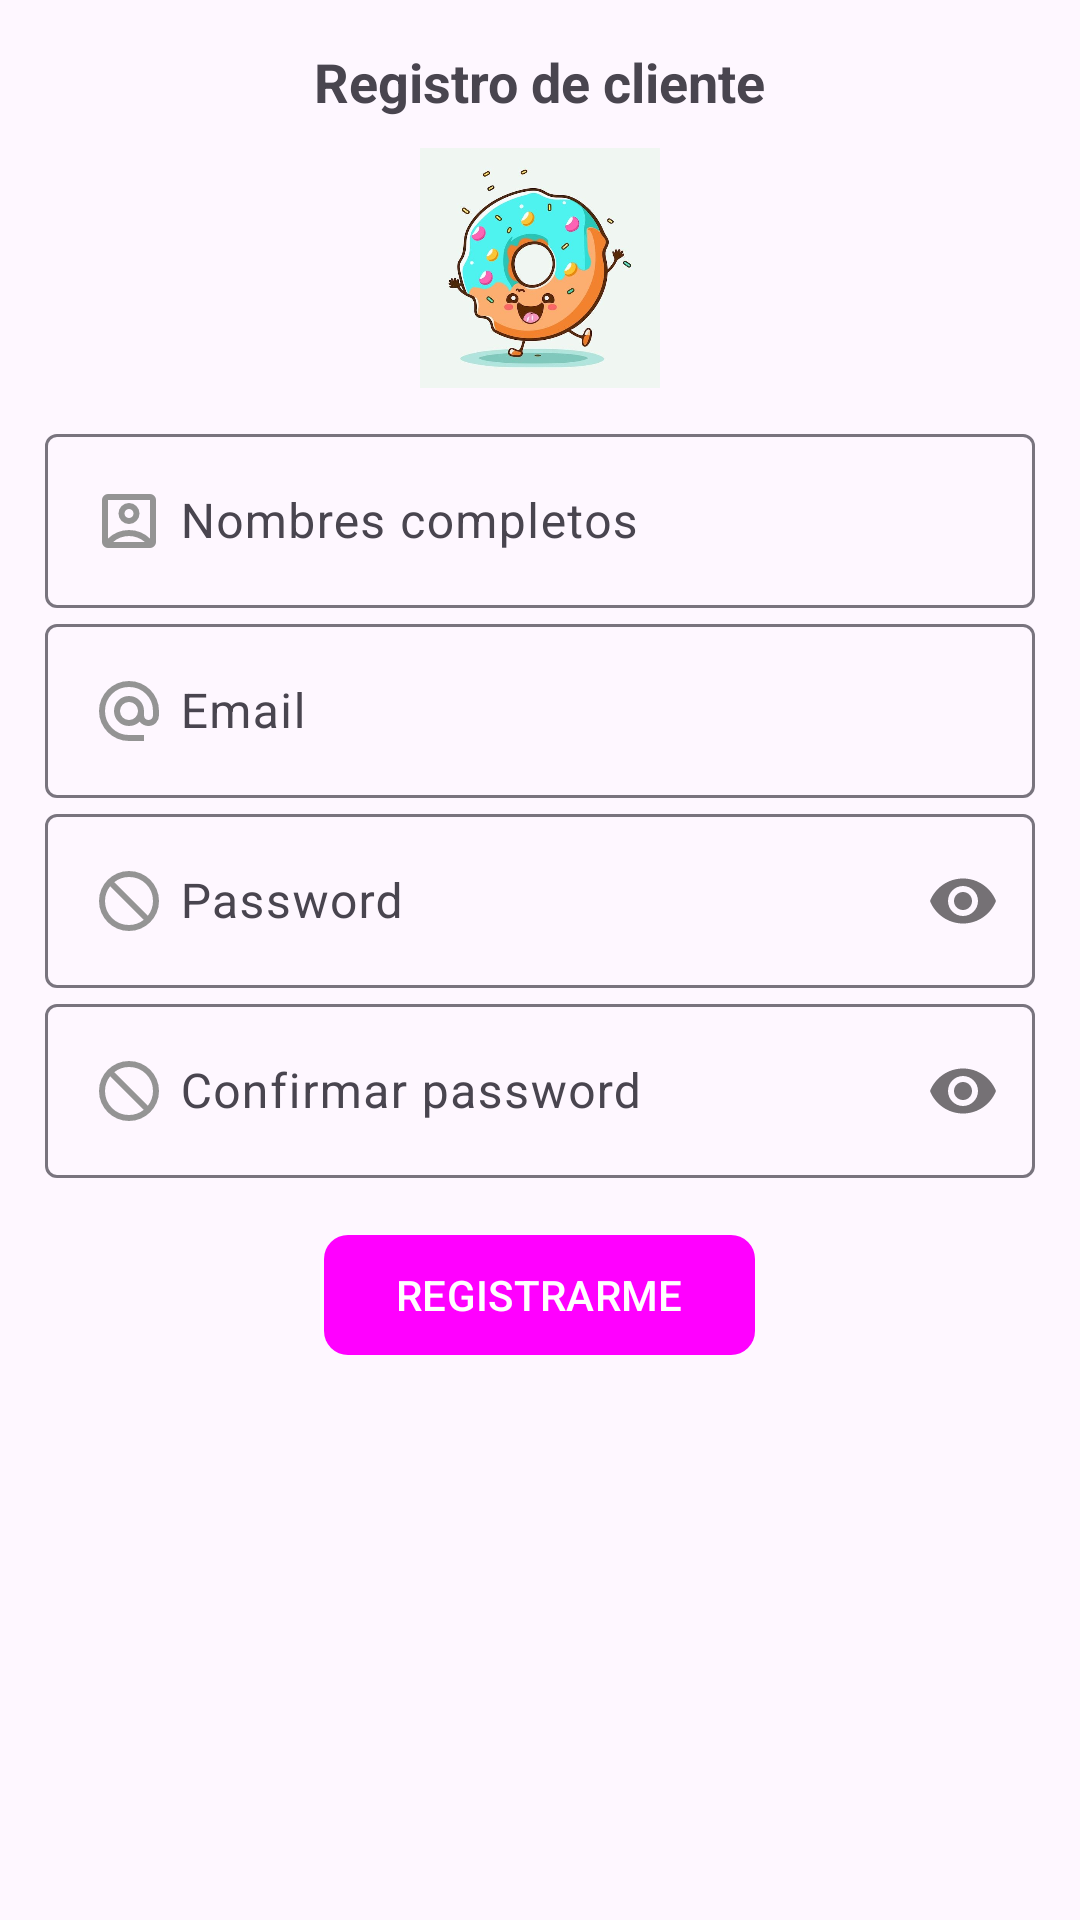

Here is an Android app screen rendered from its layout file. Give the layout XML and the strings, colors and styles it references.
<!-- AndroidManifest.xml: application theme Theme.TiendaVirtualDonAppKotlin -->
<!-- res/layout/activity_registro_cliente.xml -->
<?xml version="1.0" encoding="utf-8"?>
<ScrollView
    xmlns:android="http://schemas.android.com/apk/res/android"
    xmlns:app="http://schemas.android.com/apk/res-auto"
    xmlns:tools="http://schemas.android.com/tools"
    android:id="@+id/main"
    android:layout_width="match_parent"
    android:layout_height="match_parent"
    tools:context=".Cliente.RegistroClienteActivity">


    <androidx.appcompat.widget.LinearLayoutCompat
        android:layout_width="match_parent"
        android:layout_height="wrap_content"
        android:orientation="vertical"
        android:padding="15dp">
        
        
        <TextView
            android:text="@string/txtRegistroC"
            android:layout_gravity="center"
            android:textSize="18sp"
            android:textStyle="bold"
            android:layout_width="wrap_content"
            android:layout_height="wrap_content"/>



        <androidx.appcompat.widget.AppCompatImageView
            android:src="@drawable/registro_clientes"
            android:layout_gravity="center"
            android:layout_marginTop="10dp"
            android:layout_marginBottom="10dp"
            android:layout_width="80dp"
            android:layout_height="80dp"/>


        
        <com.google.android.material.textfield.TextInputLayout
            android:layout_width="match_parent"
            android:layout_height="wrap_content">
            
            
            <EditText
                android:id="@+id/etNombresC"
                android:hint="@string/etNombresC"
                android:drawableStart="@drawable/ico_nombres"
                android:drawablePadding="5dp"
                android:inputType="textPersonName|textCapWords"
                android:layout_width="match_parent"
                android:layout_height="wrap_content"/>



        </com.google.android.material.textfield.TextInputLayout>

        
        <com.google.android.material.textfield.TextInputLayout
            android:layout_width="match_parent"
            android:layout_height="wrap_content">


            <EditText
                android:id="@+id/etEmail"
                android:hint="@string/etEmail"
                android:drawableStart="@drawable/ico_email"
                android:drawablePadding="5dp"
                android:inputType="textEmailAddress"
                android:layout_width="match_parent"
                android:layout_height="wrap_content"/>



        </com.google.android.material.textfield.TextInputLayout>

        
        <com.google.android.material.textfield.TextInputLayout
            android:layout_width="match_parent"
            android:layout_height="wrap_content"
            app:passwordToggleEnabled="true">


            <EditText
                android:id="@+id/etPassword"
                android:hint="@string/etPassword"
                android:drawableStart="@drawable/ico_password"
                android:drawablePadding="5dp"
                android:inputType="textPassword"
                android:layout_width="match_parent"
                android:layout_height="wrap_content"/>



        </com.google.android.material.textfield.TextInputLayout>

        
        <com.google.android.material.textfield.TextInputLayout
            android:layout_width="match_parent"
            android:layout_height="wrap_content"
            app:passwordToggleEnabled="true">


            <EditText
                android:id="@+id/etCPassword"
                android:hint="@string/etCPassword"
                android:drawableStart="@drawable/ico_password"
                android:drawablePadding="5dp"
                android:inputType="textPassword"
                android:layout_width="match_parent"
                android:layout_height="wrap_content"/>



        </com.google.android.material.textfield.TextInputLayout>



        
        <com.google.android.material.button.MaterialButton
            android:id="@+id/btnRegistrarC"
            android:text="@string/btnRegistrarC"
            android:textAllCaps="true"
            app:cornerRadius="8dp"
            android:layout_marginTop="15dp"
            android:layout_gravity="center"
            android:layout_width="wrap_content"
            android:layout_height="wrap_content"/>
        

    </androidx.appcompat.widget.LinearLayoutCompat>

</ScrollView>
<!-- resources referenced by this layout -->
<resources>
  <!-- drawable ico_email (drawable) -->
  <vector xmlns:android="http://schemas.android.com/apk/res/android" android:height="24dp" android:tint="#949494" android:viewportHeight="960" android:viewportWidth="960" android:width="24dp">
        
      <path android:fillColor="@android:color/white" android:pathData="M480,880Q397,880 324,848.5Q251,817 197,763Q143,709 111.5,636Q80,563 80,480Q80,397 111.5,324Q143,251 197,197Q251,143 324,111.5Q397,80 480,80Q563,80 636,111.5Q709,143 763,197Q817,251 848.5,324Q880,397 880,480L880,538Q880,597 839.5,638.5Q799,680 740,680Q705,680 674,665Q643,650 622,622Q593,651 556.5,665.5Q520,680 480,680Q397,680 338.5,621.5Q280,563 280,480Q280,397 338.5,338.5Q397,280 480,280Q563,280 621.5,338.5Q680,397 680,480L680,538Q680,564 697,582Q714,600 740,600Q766,600 783,582Q800,564 800,538L800,480Q800,346 707,253Q614,160 480,160Q346,160 253,253Q160,346 160,480Q160,614 253,707Q346,800 480,800L680,800L680,880L480,880ZM565,565Q600,530 600,480Q600,430 565,395Q530,360 480,360Q430,360 395,395Q360,430 360,480Q360,530 395,565Q430,600 480,600Q530,600 565,565Z"/>
      
  </vector>
  <!-- drawable ico_nombres (drawable) -->
  <vector xmlns:android="http://schemas.android.com/apk/res/android" android:height="24dp" android:tint="#949494" android:viewportHeight="960" android:viewportWidth="960" android:width="24dp">
        
      <path android:fillColor="@android:color/white" android:pathData="M200,714Q254,661 325.5,630.5Q397,600 480,600Q563,600 634.5,630.5Q706,661 760,714L760,200Q760,200 760,200Q760,200 760,200L200,200Q200,200 200,200Q200,200 200,200L200,714ZM579,479Q620,438 620,380Q620,322 579,281Q538,240 480,240Q422,240 381,281Q340,322 340,380Q340,438 381,479Q422,520 480,520Q538,520 579,479ZM200,840Q167,840 143.5,816.5Q120,793 120,760L120,200Q120,167 143.5,143.5Q167,120 200,120L760,120Q793,120 816.5,143.5Q840,167 840,200L840,760Q840,793 816.5,816.5Q793,840 760,840L200,840ZM269,760L691,760Q691,760 691,760Q691,760 691,760Q647,721 591.5,700.5Q536,680 480,680Q424,680 367.5,700.5Q311,721 269,760Q269,760 269,760Q269,760 269,760ZM437.5,422.5Q420,405 420,380Q420,355 437.5,337.5Q455,320 480,320Q505,320 522.5,337.5Q540,355 540,380Q540,405 522.5,422.5Q505,440 480,440Q455,440 437.5,422.5ZM480,457L480,457Q480,457 480,457Q480,457 480,457L480,457Q480,457 480,457Q480,457 480,457L480,457Q480,457 480,457Q480,457 480,457Q480,457 480,457Q480,457 480,457Z"/>
      
  </vector>
  <!-- drawable ico_password (drawable) -->
  <vector xmlns:android="http://schemas.android.com/apk/res/android" android:autoMirrored="true" android:height="24dp" android:tint="#949494" android:viewportHeight="960" android:viewportWidth="960" android:width="24dp">
        
      <path android:fillColor="@android:color/white" android:pathData="M324,848.5Q251,817 197,763Q143,709 111.5,636Q80,563 80,480Q80,397 111.5,324Q143,251 197,197Q251,143 324,111.5Q397,80 480,80Q563,80 636,111.5Q709,143 763,197Q817,251 848.5,324Q880,397 880,480Q880,563 848.5,636Q817,709 763,763Q709,817 636,848.5Q563,880 480,880Q397,880 324,848.5ZM480,800Q534,800 584,782.5Q634,765 676,732L228,284Q195,326 177.5,376Q160,426 160,480Q160,614 253,707Q346,800 480,800ZM732,676Q765,634 782.5,584Q800,534 800,480Q800,346 707,253Q614,160 480,160Q426,160 376,177.5Q326,195 284,228L732,676ZM480,480Q480,480 480,480Q480,480 480,480Q480,480 480,480Q480,480 480,480Q480,480 480,480Q480,480 480,480Q480,480 480,480Q480,480 480,480Z"/>
      
  </vector>
  <string name="btnRegistrarC">Registrarme</string>
  <string name="etCPassword">Confirmar password</string>
  <string name="etEmail">Email</string>
  <string name="etNombresC">Nombres completos</string>
  <string name="etPassword">Password</string>
  <string name="txtRegistroC">Registro de cliente</string>
  <style name="Theme.TiendaVirtualDonAppKotlin" parent="Base.Theme.TiendaVirtualDonAppKotlin" />
  <style name="Base.Theme.TiendaVirtualDonAppKotlin" parent="Theme.Material3.DayNight.NoActionBar">
          
           <item name="colorPrimary">@color/celeste_oscuro</item> --&gt;
      </style>
</resources>
